Photos from the image-classification dataset "splits" in the GitHub repository adityamathur06/SentryGlide. Its 10 classes are: body tissue or organ, gauze, glass equipment packaging, metal equipment packaging, organic waste, paper equipment packaging, plastic equipment packaging, syringe, syringe needle, tweezers.

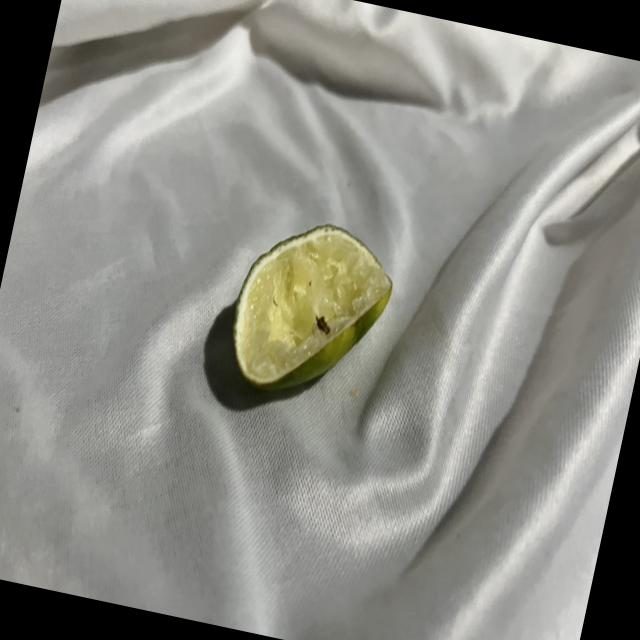
Label: organic waste

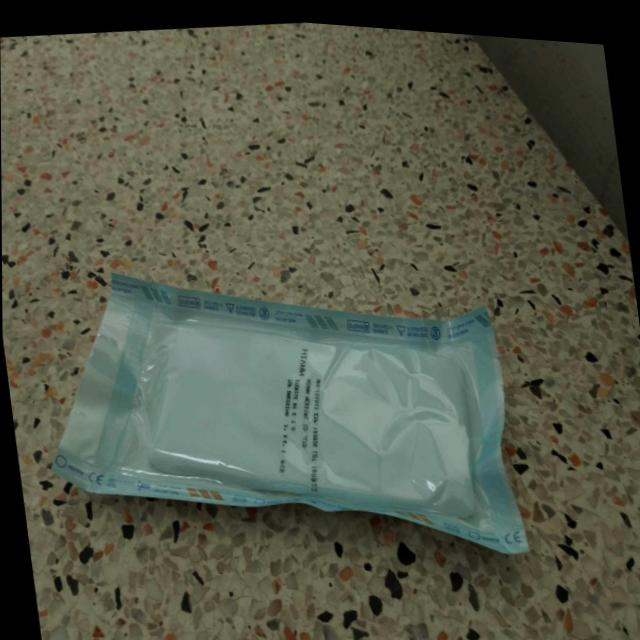
Label: paper equipment packaging

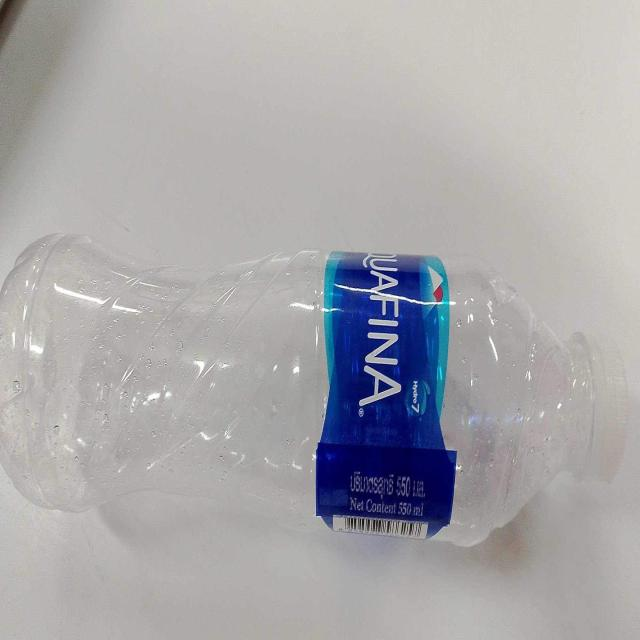
Label: plastic equipment packaging

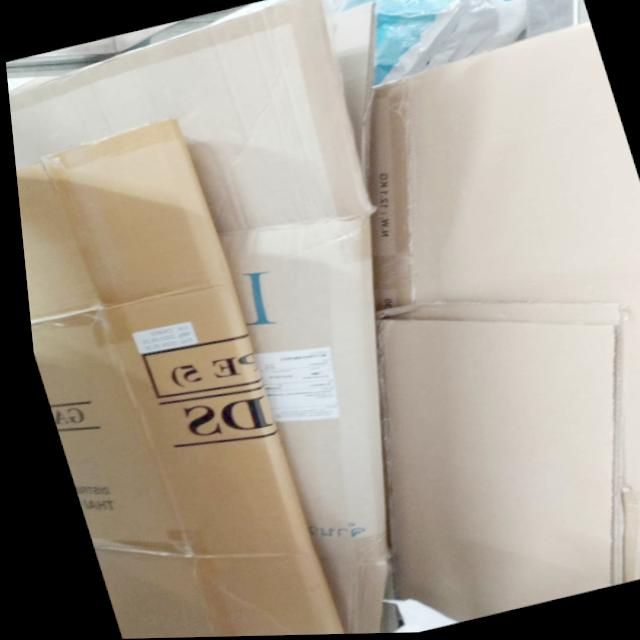
Label: paper equipment packaging

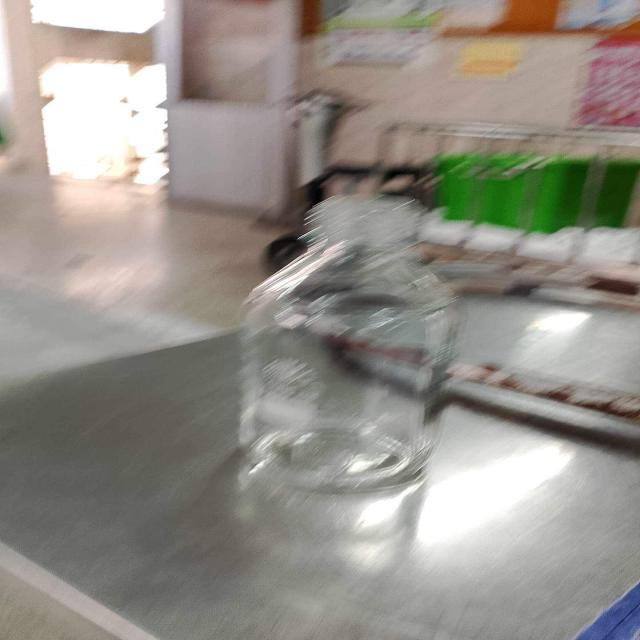
Label: glass equipment packaging

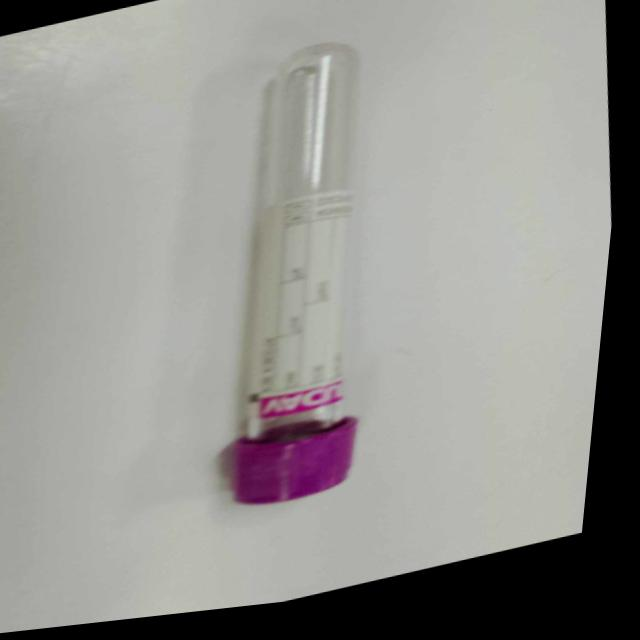
Label: glass equipment packaging
